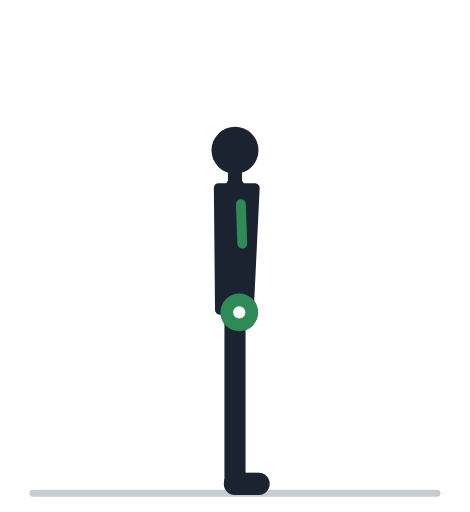
t = 0.00 s
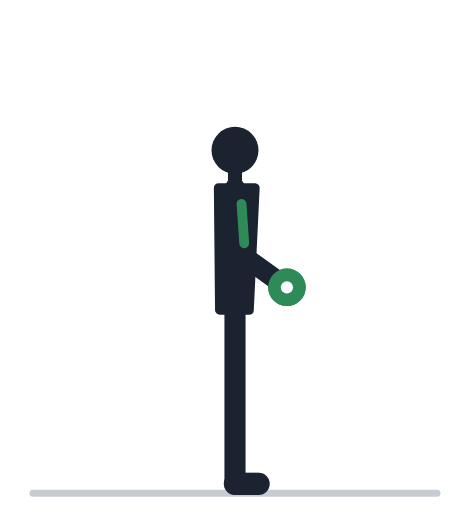
t = 0.57 s
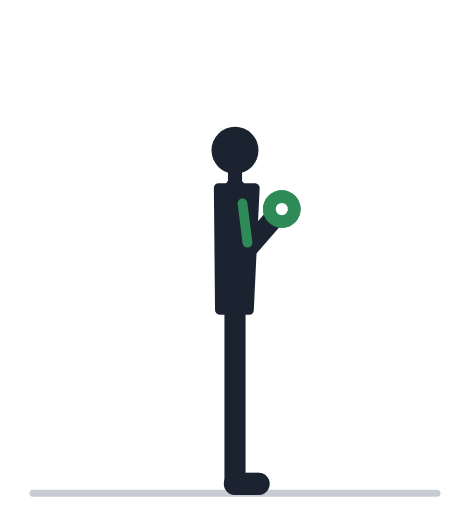
t = 1.13 s
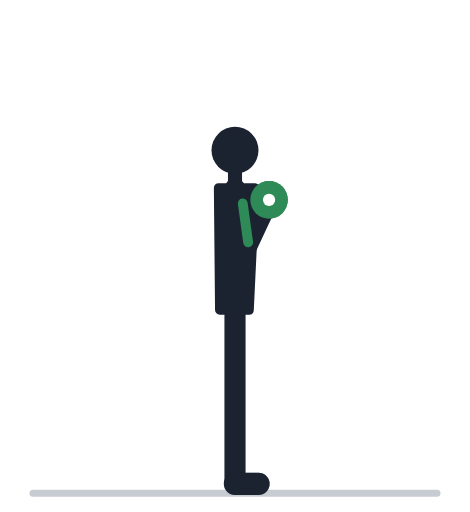
t = 1.70 s
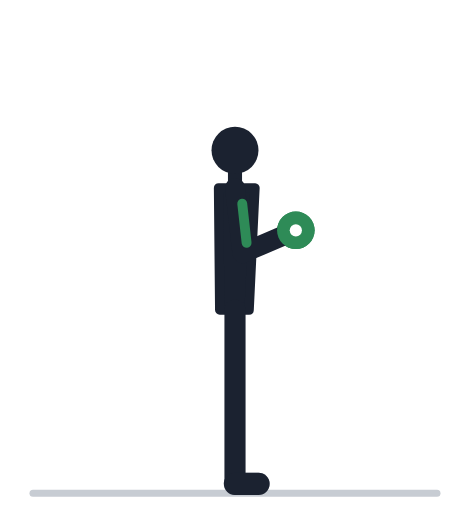
t = 2.27 s
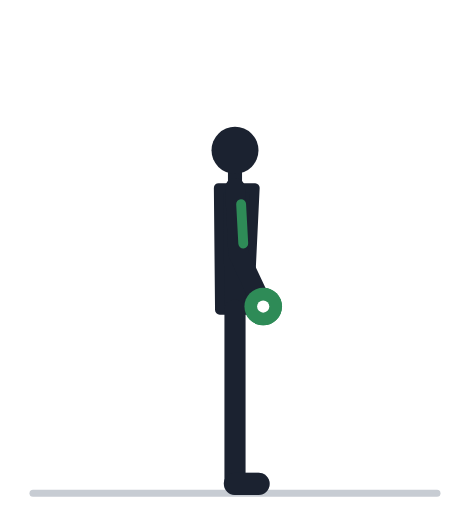
t = 2.83 s

The animated SVG that drew these frames (rendered in a browser with its animation timeline set to each time). Animation: 18 SMIL elements (animate=18); one cycle of 3.40 s, repeats indefinitely.

<svg xmlns="http://www.w3.org/2000/svg" viewBox="0 -18 200 218" role="img"><title>Подъём гантелей на бицепс: анимация</title><line x1="14" y1="192" x2="186" y2="192" stroke="#C7CCD3" stroke-width="3" stroke-linecap="round"/><polyline points="100.0,114.0 100.0,152.0 100.0,188.0" fill="none" stroke="#9AA2AF" stroke-width="8" stroke-linecap="round" stroke-linejoin="round" /><line x1="100.0" y1="188.0" x2="110.0" y2="188.0" stroke="#9AA2AF" stroke-width="9.5" stroke-linecap="round" /><polyline points="100.0,62.0 101.0,90.0 101.8,115.0" fill="none" stroke="#9AA2AF" stroke-width="7.5" stroke-linecap="round" stroke-linejoin="round"><animate attributeName="points" values="100.0,62.0 101.0,90.0 101.8,115.0;100.0,62.0 101.0,90.0 103.0,114.9;100.0,62.0 101.2,90.0 106.5,114.4;100.0,62.0 101.4,90.0 111.7,112.7;100.0,62.0 101.7,89.9 117.9,109.0;100.0,62.0 102.1,89.9 123.4,102.9;100.0,62.0 102.4,89.9 126.9,94.9;100.0,62.0 102.8,89.9 127.6,86.2;100.0,62.0 103.2,89.8 125.5,78.6;100.0,62.0 103.5,89.8 121.9,72.9;100.0,62.0 103.7,89.8 118.1,69.3;100.0,62.0 103.8,89.7 115.4,67.6;100.0,62.0 103.9,89.7 114.5,67.1;100.0,62.0 103.9,89.7 114.5,67.1;100.0,62.0 103.8,89.7 115.4,67.6;100.0,62.0 103.7,89.8 118.1,69.3;100.0,62.0 103.5,89.8 121.9,72.9;100.0,62.0 103.2,89.8 125.5,78.6;100.0,62.0 102.8,89.9 127.6,86.2;100.0,62.0 102.4,89.9 126.9,94.9;100.0,62.0 102.1,89.9 123.4,102.9;100.0,62.0 101.7,89.9 117.9,109.0;100.0,62.0 101.4,90.0 111.7,112.7;100.0,62.0 101.2,90.0 106.5,114.4;100.0,62.0 101.0,90.0 103.0,114.9;100.0,62.0 101.0,90.0 101.8,115.0;100.0,62.0 101.0,90.0 101.8,115.0" keyTimes="0.000;0.035;0.070;0.105;0.140;0.175;0.210;0.245;0.280;0.315;0.350;0.385;0.420;0.520;0.555;0.590;0.625;0.660;0.695;0.730;0.765;0.800;0.835;0.870;0.905;0.940;1.000" dur="3.4s" repeatCount="indefinite" /></polyline><circle cx="101.8" cy="115.0" r="4.6" fill="#9AA2AF"><animate attributeName="cx" values="101.8;103.0;106.5;111.7;117.9;123.4;126.9;127.6;125.5;121.9;118.1;115.4;114.5;114.5;115.4;118.1;121.9;125.5;127.6;126.9;123.4;117.9;111.7;106.5;103.0;101.8;101.8" keyTimes="0.000;0.035;0.070;0.105;0.140;0.175;0.210;0.245;0.280;0.315;0.350;0.385;0.420;0.520;0.555;0.590;0.625;0.660;0.695;0.730;0.765;0.800;0.835;0.870;0.905;0.940;1.000" dur="3.4s" repeatCount="indefinite" /><animate attributeName="cy" values="115.0;114.9;114.4;112.7;109.0;102.9;94.9;86.2;78.6;72.9;69.3;67.6;67.1;67.1;67.6;69.3;72.9;78.6;86.2;94.9;102.9;109.0;112.7;114.4;114.9;115.0;115.0" keyTimes="0.000;0.035;0.070;0.105;0.140;0.175;0.210;0.245;0.280;0.315;0.350;0.385;0.420;0.520;0.555;0.590;0.625;0.660;0.695;0.730;0.765;0.800;0.835;0.870;0.905;0.940;1.000" dur="3.4s" repeatCount="indefinite" /></circle><circle cx="101.8" cy="115.0" r="8" fill="#2E8B57"><animate attributeName="cx" values="101.8;103.0;106.5;111.7;117.9;123.4;126.9;127.6;125.5;121.9;118.1;115.4;114.5;114.5;115.4;118.1;121.9;125.5;127.6;126.9;123.4;117.9;111.7;106.5;103.0;101.8;101.8" keyTimes="0.000;0.035;0.070;0.105;0.140;0.175;0.210;0.245;0.280;0.315;0.350;0.385;0.420;0.520;0.555;0.590;0.625;0.660;0.695;0.730;0.765;0.800;0.835;0.870;0.905;0.940;1.000" dur="3.4s" repeatCount="indefinite" /><animate attributeName="cy" values="115.0;114.9;114.4;112.7;109.0;102.9;94.9;86.2;78.6;72.9;69.3;67.6;67.1;67.1;67.6;69.3;72.9;78.6;86.2;94.9;102.9;109.0;112.7;114.4;114.9;115.0;115.0" keyTimes="0.000;0.035;0.070;0.105;0.140;0.175;0.210;0.245;0.280;0.315;0.350;0.385;0.420;0.520;0.555;0.590;0.625;0.660;0.695;0.730;0.765;0.800;0.835;0.870;0.905;0.940;1.000" dur="3.4s" repeatCount="indefinite" /></circle><circle cx="101.8" cy="115.0" r="2.6" fill="#fff"><animate attributeName="cx" values="101.8;103.0;106.5;111.7;117.9;123.4;126.9;127.6;125.5;121.9;118.1;115.4;114.5;114.5;115.4;118.1;121.9;125.5;127.6;126.9;123.4;117.9;111.7;106.5;103.0;101.8;101.8" keyTimes="0.000;0.035;0.070;0.105;0.140;0.175;0.210;0.245;0.280;0.315;0.350;0.385;0.420;0.520;0.555;0.590;0.625;0.660;0.695;0.730;0.765;0.800;0.835;0.870;0.905;0.940;1.000" dur="3.4s" repeatCount="indefinite" /><animate attributeName="cy" values="115.0;114.9;114.4;112.7;109.0;102.9;94.9;86.2;78.6;72.9;69.3;67.6;67.1;67.1;67.6;69.3;72.9;78.6;86.2;94.9;102.9;109.0;112.7;114.4;114.9;115.0;115.0" keyTimes="0.000;0.035;0.070;0.105;0.140;0.175;0.210;0.245;0.280;0.315;0.350;0.385;0.420;0.520;0.555;0.590;0.625;0.660;0.695;0.730;0.765;0.800;0.835;0.870;0.905;0.940;1.000" dur="3.4s" repeatCount="indefinite" /></circle><polygon points="106.0,114.0 108.5,62.0 93.0,62.0 93.5,114.0" fill="#1B2230" stroke="#1B2230" stroke-width="4" stroke-linejoin="round" /><line x1="100.0" y1="62.0" x2="100.0" y2="53.2" stroke="#1B2230" stroke-width="6" stroke-linecap="round" /><circle cx="100.0" cy="46.0" r="10" fill="#1B2230" /><polyline points="100.0,114.0 100.0,152.0 100.0,188.0" fill="none" stroke="#1B2230" stroke-width="9" stroke-linecap="round" stroke-linejoin="round" /><line x1="100.0" y1="188.0" x2="110.0" y2="188.0" stroke="#1B2230" stroke-width="9.5" stroke-linecap="round" /><polyline points="100.0,62.0 101.0,90.0 101.8,115.0" fill="none" stroke="#1B2230" stroke-width="8.5" stroke-linecap="round" stroke-linejoin="round"><animate attributeName="points" values="100.0,62.0 101.0,90.0 101.8,115.0;100.0,62.0 101.0,90.0 103.0,114.9;100.0,62.0 101.2,90.0 106.5,114.4;100.0,62.0 101.4,90.0 111.7,112.7;100.0,62.0 101.7,89.9 117.9,109.0;100.0,62.0 102.1,89.9 123.4,102.9;100.0,62.0 102.4,89.9 126.9,94.9;100.0,62.0 102.8,89.9 127.6,86.2;100.0,62.0 103.2,89.8 125.5,78.6;100.0,62.0 103.5,89.8 121.9,72.9;100.0,62.0 103.7,89.8 118.1,69.3;100.0,62.0 103.8,89.7 115.4,67.6;100.0,62.0 103.9,89.7 114.5,67.1;100.0,62.0 103.9,89.7 114.5,67.1;100.0,62.0 103.8,89.7 115.4,67.6;100.0,62.0 103.7,89.8 118.1,69.3;100.0,62.0 103.5,89.8 121.9,72.9;100.0,62.0 103.2,89.8 125.5,78.6;100.0,62.0 102.8,89.9 127.6,86.2;100.0,62.0 102.4,89.9 126.9,94.9;100.0,62.0 102.1,89.9 123.4,102.9;100.0,62.0 101.7,89.9 117.9,109.0;100.0,62.0 101.4,90.0 111.7,112.7;100.0,62.0 101.2,90.0 106.5,114.4;100.0,62.0 101.0,90.0 103.0,114.9;100.0,62.0 101.0,90.0 101.8,115.0;100.0,62.0 101.0,90.0 101.8,115.0" keyTimes="0.000;0.035;0.070;0.105;0.140;0.175;0.210;0.245;0.280;0.315;0.350;0.385;0.420;0.520;0.555;0.590;0.625;0.660;0.695;0.730;0.765;0.800;0.835;0.870;0.905;0.940;1.000" dur="3.4s" repeatCount="indefinite" /></polyline><circle cx="101.8" cy="115.0" r="4.6" fill="#1B2230"><animate attributeName="cx" values="101.8;103.0;106.5;111.7;117.9;123.4;126.9;127.6;125.5;121.9;118.1;115.4;114.5;114.5;115.4;118.1;121.9;125.5;127.6;126.9;123.4;117.9;111.7;106.5;103.0;101.8;101.8" keyTimes="0.000;0.035;0.070;0.105;0.140;0.175;0.210;0.245;0.280;0.315;0.350;0.385;0.420;0.520;0.555;0.590;0.625;0.660;0.695;0.730;0.765;0.800;0.835;0.870;0.905;0.940;1.000" dur="3.4s" repeatCount="indefinite" /><animate attributeName="cy" values="115.0;114.9;114.4;112.7;109.0;102.9;94.9;86.2;78.6;72.9;69.3;67.6;67.1;67.1;67.6;69.3;72.9;78.6;86.2;94.9;102.9;109.0;112.7;114.4;114.9;115.0;115.0" keyTimes="0.000;0.035;0.070;0.105;0.140;0.175;0.210;0.245;0.280;0.315;0.350;0.385;0.420;0.520;0.555;0.590;0.625;0.660;0.695;0.730;0.765;0.800;0.835;0.870;0.905;0.940;1.000" dur="3.4s" repeatCount="indefinite" /></circle><line x1="102.5" y1="68.9" x2="103.1" y2="85.7" stroke="#2E8B57" stroke-width="4.2" stroke-linecap="round"><animate attributeName="x1" values="102.5;102.6;102.6;102.6;102.7;102.8;102.9;103.0;103.1;103.2;103.2;103.2;103.3;103.3;103.2;103.2;103.2;103.1;103.0;102.9;102.8;102.7;102.6;102.6;102.6;102.5;102.5" keyTimes="0.000;0.035;0.070;0.105;0.140;0.175;0.210;0.245;0.280;0.315;0.350;0.385;0.420;0.520;0.555;0.590;0.625;0.660;0.695;0.730;0.765;0.800;0.835;0.870;0.905;0.940;1.000" dur="3.4s" repeatCount="indefinite" /><animate attributeName="y1" values="68.9;68.9;68.9;68.9;68.8;68.8;68.8;68.7;68.7;68.7;68.6;68.6;68.6;68.6;68.6;68.6;68.7;68.7;68.7;68.8;68.8;68.8;68.9;68.9;68.9;68.9;68.9" keyTimes="0.000;0.035;0.070;0.105;0.140;0.175;0.210;0.245;0.280;0.315;0.350;0.385;0.420;0.520;0.555;0.590;0.625;0.660;0.695;0.730;0.765;0.800;0.835;0.870;0.905;0.940;1.000" dur="3.4s" repeatCount="indefinite" /><animate attributeName="x2" values="103.1;103.2;103.3;103.5;103.7;104.0;104.4;104.7;105.0;105.2;105.4;105.5;105.6;105.6;105.5;105.4;105.2;105.0;104.7;104.4;104.0;103.7;103.5;103.3;103.2;103.1;103.1" keyTimes="0.000;0.035;0.070;0.105;0.140;0.175;0.210;0.245;0.280;0.315;0.350;0.385;0.420;0.520;0.555;0.590;0.625;0.660;0.695;0.730;0.765;0.800;0.835;0.870;0.905;0.940;1.000" dur="3.4s" repeatCount="indefinite" /><animate attributeName="y2" values="85.7;85.7;85.7;85.7;85.6;85.6;85.5;85.4;85.4;85.3;85.3;85.3;85.2;85.2;85.3;85.3;85.3;85.4;85.4;85.5;85.6;85.6;85.7;85.7;85.7;85.7;85.7" keyTimes="0.000;0.035;0.070;0.105;0.140;0.175;0.210;0.245;0.280;0.315;0.350;0.385;0.420;0.520;0.555;0.590;0.625;0.660;0.695;0.730;0.765;0.800;0.835;0.870;0.905;0.940;1.000" dur="3.4s" repeatCount="indefinite" /></line><circle cx="101.8" cy="115.0" r="8" fill="#2E8B57"><animate attributeName="cx" values="101.8;103.0;106.5;111.7;117.9;123.4;126.9;127.6;125.5;121.9;118.1;115.4;114.5;114.5;115.4;118.1;121.9;125.5;127.6;126.9;123.4;117.9;111.7;106.5;103.0;101.8;101.8" keyTimes="0.000;0.035;0.070;0.105;0.140;0.175;0.210;0.245;0.280;0.315;0.350;0.385;0.420;0.520;0.555;0.590;0.625;0.660;0.695;0.730;0.765;0.800;0.835;0.870;0.905;0.940;1.000" dur="3.4s" repeatCount="indefinite" /><animate attributeName="cy" values="115.0;114.9;114.4;112.7;109.0;102.9;94.9;86.2;78.6;72.9;69.3;67.6;67.1;67.1;67.6;69.3;72.9;78.6;86.2;94.9;102.9;109.0;112.7;114.4;114.9;115.0;115.0" keyTimes="0.000;0.035;0.070;0.105;0.140;0.175;0.210;0.245;0.280;0.315;0.350;0.385;0.420;0.520;0.555;0.590;0.625;0.660;0.695;0.730;0.765;0.800;0.835;0.870;0.905;0.940;1.000" dur="3.4s" repeatCount="indefinite" /></circle><circle cx="101.8" cy="115.0" r="2.6" fill="#fff"><animate attributeName="cx" values="101.8;103.0;106.5;111.7;117.9;123.4;126.9;127.6;125.5;121.9;118.1;115.4;114.5;114.5;115.4;118.1;121.9;125.5;127.6;126.9;123.4;117.9;111.7;106.5;103.0;101.8;101.8" keyTimes="0.000;0.035;0.070;0.105;0.140;0.175;0.210;0.245;0.280;0.315;0.350;0.385;0.420;0.520;0.555;0.590;0.625;0.660;0.695;0.730;0.765;0.800;0.835;0.870;0.905;0.940;1.000" dur="3.4s" repeatCount="indefinite" /><animate attributeName="cy" values="115.0;114.9;114.4;112.7;109.0;102.9;94.9;86.2;78.6;72.9;69.3;67.6;67.1;67.1;67.6;69.3;72.9;78.6;86.2;94.9;102.9;109.0;112.7;114.4;114.9;115.0;115.0" keyTimes="0.000;0.035;0.070;0.105;0.140;0.175;0.210;0.245;0.280;0.315;0.350;0.385;0.420;0.520;0.555;0.590;0.625;0.660;0.695;0.730;0.765;0.800;0.835;0.870;0.905;0.940;1.000" dur="3.4s" repeatCount="indefinite" /></circle></svg>
